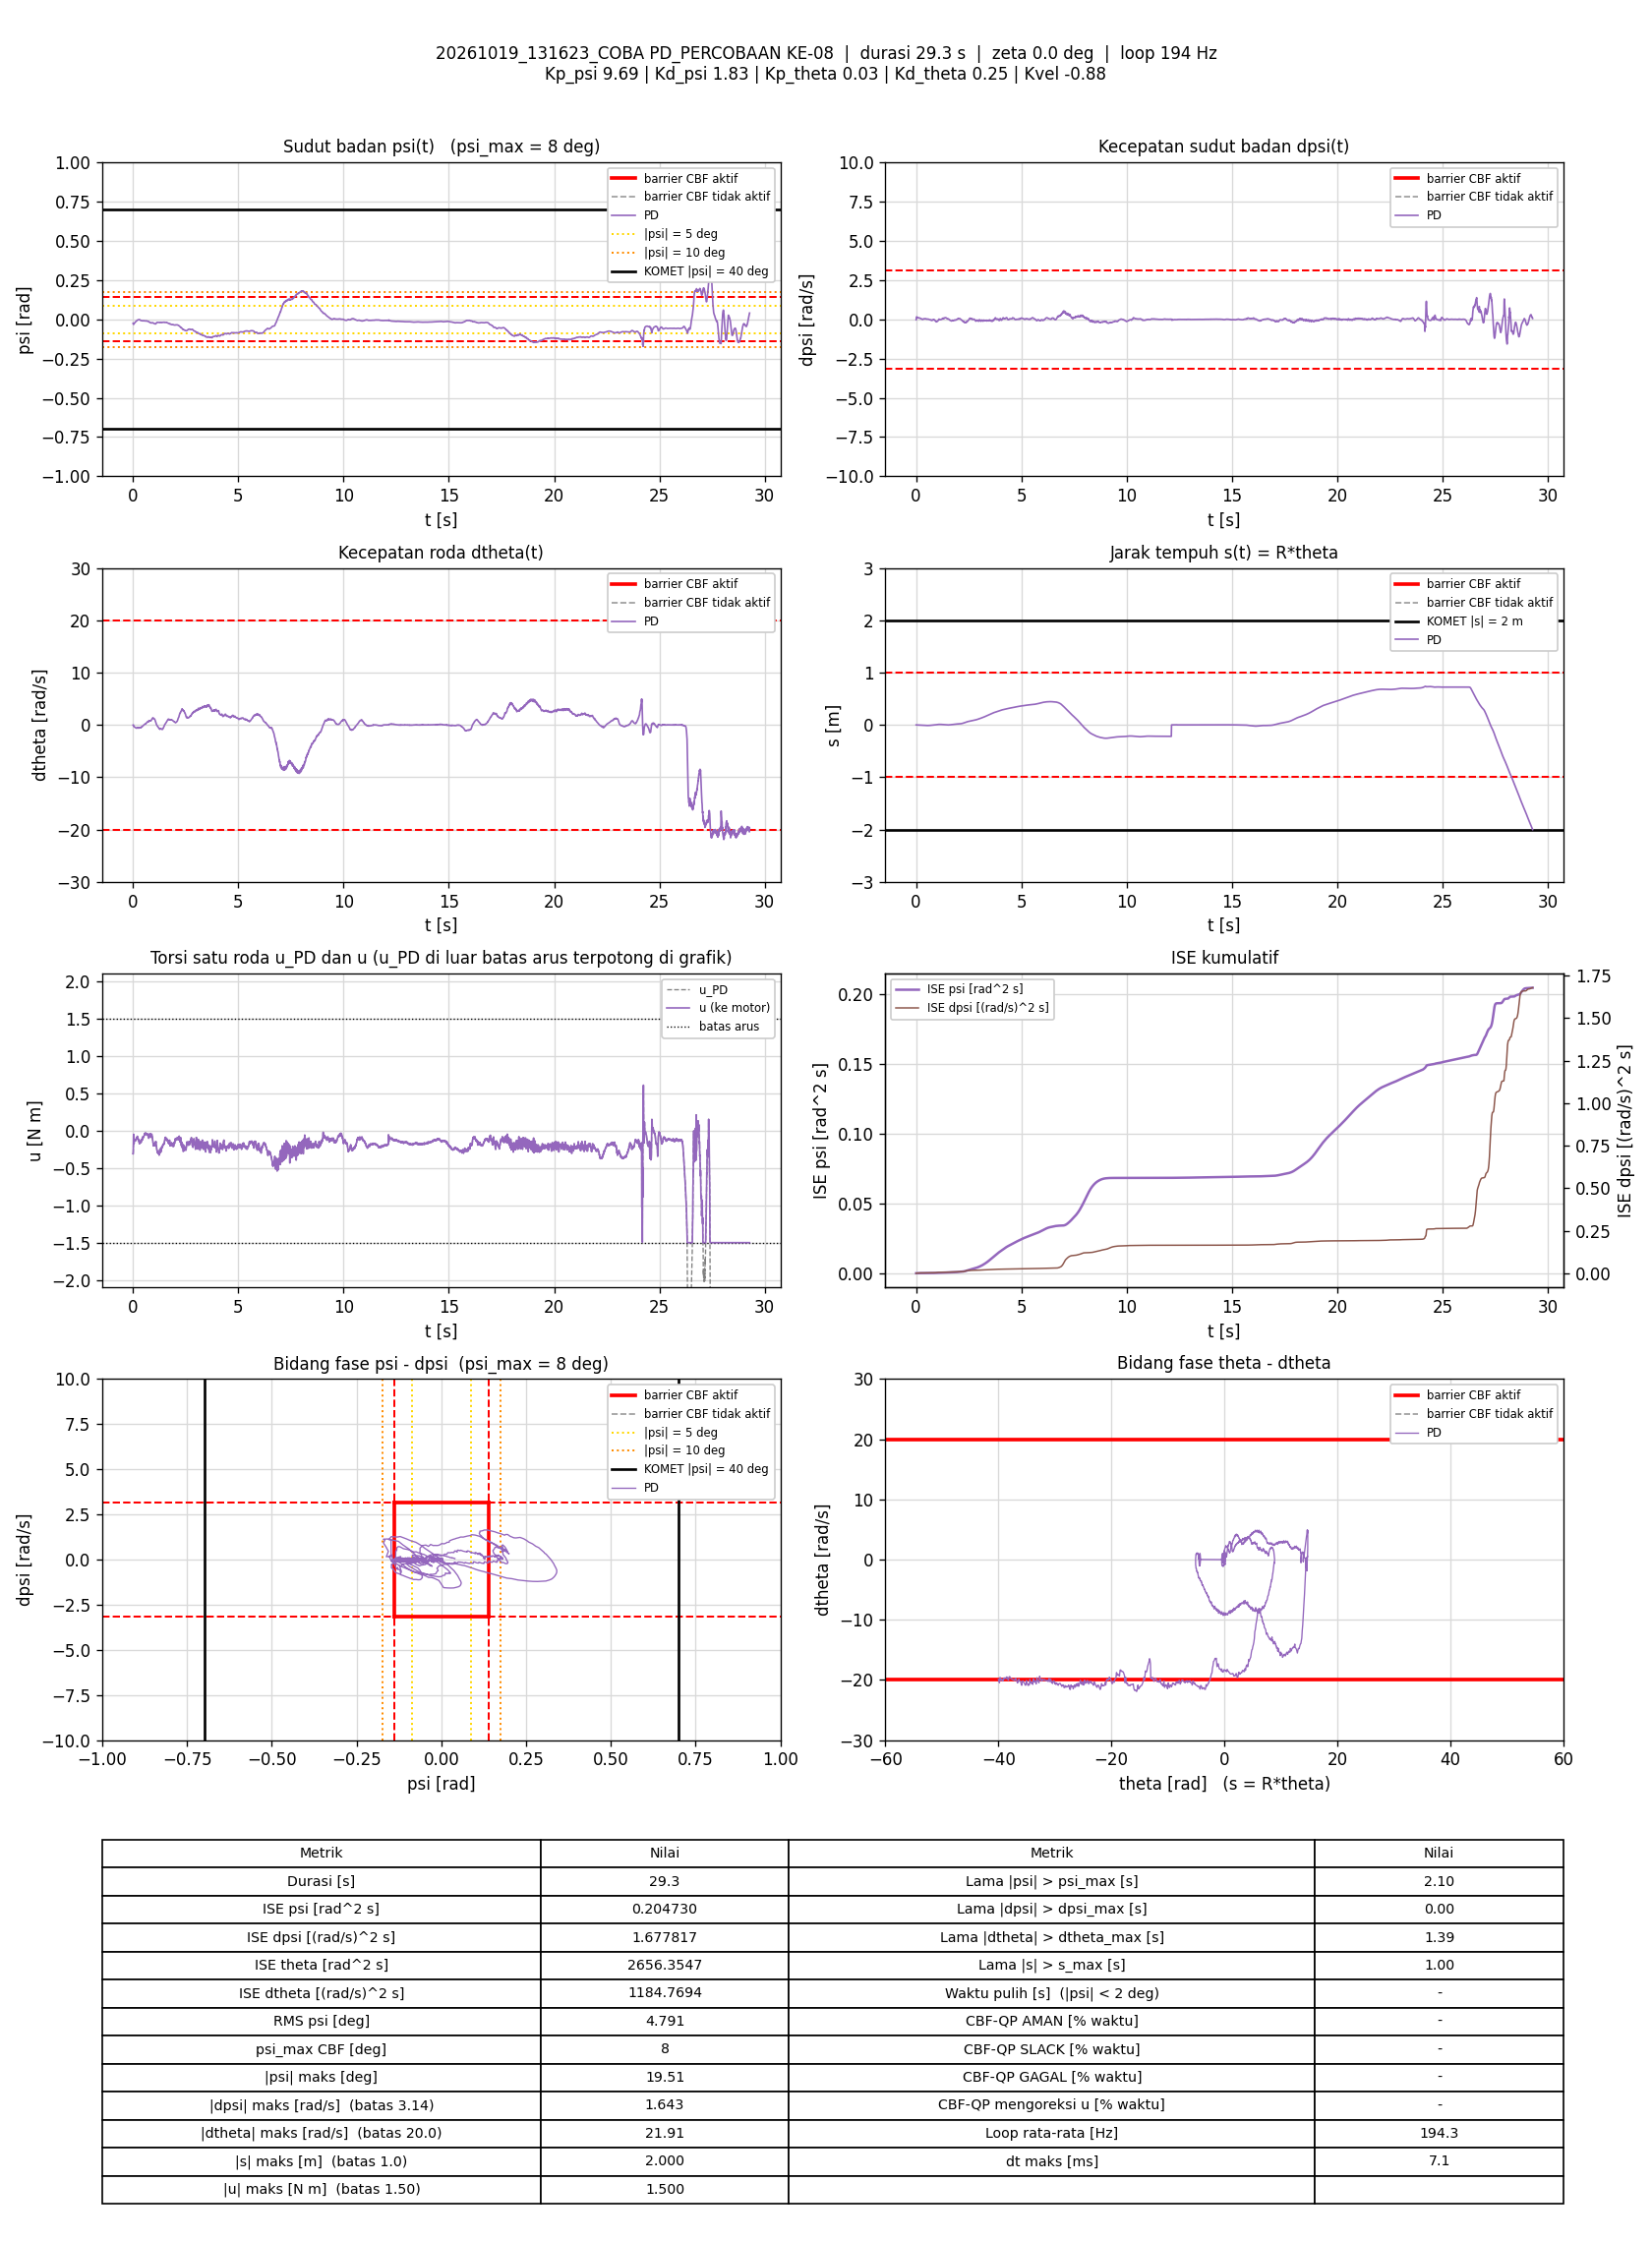

Data behind this chart, as committed beside it:
t_s, theta_rad, dtheta_rad_s, psi_rad, dpsi_rad_s, error_theta, error_dtheta, error_psi, error_dpsi, u_PD_Nm, u_Nm, status_cbf, dorong_N, ISE_theta, ISE_dtheta, ISE_psi, ISE_dpsi, Kp_psi, Kd_psi, Kp_theta, Kd_theta, Kvel, Alpha_1, Alpha_2
0.004921, -0.006641, -0.02727, -0.0256, -0.03097, 0.006641, 0.02727, 0.0256, 0.03097, -0.3118, -0.3118, -, 0, 2.1703435e-07, 3.6597215e-06, 3.2255302e-06, 4.7204457e-06, 9.69, 1.83, 0.03, 0.25, -0.88, 35.15, 52.64
0.009887, -0.006883, -0.01993, -0.02604, -0.03057, 0.006883, 0.01993, 0.02604, 0.03057, -0.3134, -0.3134, -, 0, 4.5232504e-07, 5.6315752e-06, 6.5921514e-06, 9.3624627e-06, 9.69, 1.83, 0.03, 0.25, -0.88, 35.15, 52.64
0.01489, -0.009852, -0.003821, -0.02862, 0.003002, 0.009852, 0.003821, 0.02862, -0.003002, -0.2731, -0.2731, -, 0, 9.3816985e-07, 5.704634e-06, 1.0692411e-05, 9.4075542e-06, 9.69, 1.83, 0.03, 0.25, -0.88, 35.15, 52.64
0.01989, -0.01344, 0.01168, -0.03077, 0.07521, 0.01344, -0.01168, 0.03077, -0.07521, -0.158, -0.158, -, 0, 1.8403776e-06, 6.3855818e-06, 1.5421425e-05, 3.7658217e-05, 9.69, 1.83, 0.03, 0.25, -0.88, 35.15, 52.64
0.0249, -0.01857, -0.05916, -0.03236, 0.131, 0.01857, 0.05916, 0.03236, -0.131, -0.0891, -0.0891, -, 0, 3.569218e-06, 2.3922524e-05, 2.0668401e-05, 0.0001237, 9.69, 1.83, 0.03, 0.25, -0.88, 35.15, 52.64
0.02989, -0.02167, -0.1111, -0.03248, 0.1598, 0.02167, 0.1111, 0.03248, -0.1598, -0.05068, -0.05068, -, 0, 5.911733e-06, 8.5573234e-05, 2.5932449e-05, 0.0002512, 9.69, 1.83, 0.03, 0.25, -0.88, 35.15, 52.64
0.03496, -0.02345, -0.1844, -0.03129, 0.1513, 0.02345, 0.1844, 0.03129, -0.1513, -0.07313, -0.07313, -, 0, 8.699379e-06, 0.0002581, 3.0895956e-05, 0.0003672, 9.69, 1.83, 0.03, 0.25, -0.88, 35.15, 52.64
0.03989, -0.02435, -0.2497, -0.0295, 0.1252, 0.02435, 0.2497, 0.0295, -0.1252, -0.12, -0.12, -, 0, 1.1620577e-05, 0.0005652, 3.5185239e-05, 0.0004444, 9.69, 1.83, 0.03, 0.25, -0.88, 35.15, 52.64
0.0449, -0.02547, -0.3087, -0.02784, 0.1036, 0.02547, 0.3087, 0.02784, -0.1036, -0.1582, -0.1582, -, 0, 1.4874443e-05, 0.001043, 3.9074405e-05, 0.0004983, 9.69, 1.83, 0.03, 0.25, -0.88, 35.15, 52.64
0.04989, -0.02734, -0.3506, -0.02684, 0.09413, 0.02734, 0.3506, 0.02684, -0.09413, -0.1763, -0.1763, -, 0, 1.8600272e-05, 0.001656, 4.2664961e-05, 0.0005424, 9.69, 1.83, 0.03, 0.25, -0.88, 35.15, 52.64
0.05501, -0.02889, -0.3245, -0.02657, 0.1043, 0.02889, 0.3245, 0.02657, -0.1043, -0.1487, -0.1487, -, 0, 2.2880127e-05, 0.002196, 4.6284427e-05, 0.0005981, 9.69, 1.83, 0.03, 0.25, -0.88, 35.15, 52.64
0.05989, -0.03153, -0.3473, -0.02624, 0.1123, 0.03153, 0.3473, 0.02624, -0.1123, -0.1366, -0.1366, -, 0, 2.7731657e-05, 0.002784, 4.9643379e-05, 0.0006596, 9.69, 1.83, 0.03, 0.25, -0.88, 35.15, 52.64
0.06589, -0.03319, -0.3567, -0.02541, 0.1131, 0.03319, 0.3567, 0.02541, -0.1131, -0.1295, -0.1295, -, 0, 3.4344443e-05, 0.003548, 5.3517428e-05, 0.0007363, 9.69, 1.83, 0.03, 0.25, -0.88, 35.15, 52.64
0.07096, -0.03529, -0.3815, -0.02425, 0.1113, 0.03529, 0.3815, 0.02425, -0.1113, -0.1277, -0.1277, -, 0, 4.0654299e-05, 0.004285, 5.649552e-05, 0.0007991, 9.69, 1.83, 0.03, 0.25, -0.88, 35.15, 52.64
0.07604, -0.03739, -0.4, -0.02327, 0.1093, 0.03739, 0.4, 0.02327, -0.1093, -0.1266, -0.1266, -, 0, 4.7759658e-05, 0.005098, 5.9248815e-05, 0.0008598, 9.69, 1.83, 0.03, 0.25, -0.88, 35.15, 52.64
0.08089, -0.0396, -0.423, -0.02242, 0.1055, 0.0396, 0.423, 0.02242, -0.1055, -0.1312, -0.1312, -, 0, 5.5364494e-05, 0.005966, 6.1685901e-05, 0.0009138, 9.69, 1.83, 0.03, 0.25, -0.88, 35.15, 52.64
0.08691, -0.04163, -0.4344, -0.02166, 0.1028, 0.04163, 0.4344, 0.02166, -0.1028, -0.1317, -0.1317, -, 0, 6.5790645e-05, 0.007101, 6.4509692e-05, 0.0009774, 9.69, 1.83, 0.03, 0.25, -0.88, 35.15, 52.64
0.092, -0.04424, -0.4471, -0.02082, 0.1043, 0.04424, 0.4471, 0.02082, -0.1043, -0.1241, -0.1241, -, 0, 7.5762829e-05, 0.00812, 6.671927e-05, 0.001033, 9.69, 1.83, 0.03, 0.25, -0.88, 35.15, 52.64
0.09705, -0.04683, -0.4665, -0.02006, 0.1016, 0.04683, 0.4665, 0.02006, -0.1016, -0.1265, -0.1265, -, 0, 8.6821352e-05, 0.009217, 6.8748135e-05, 0.001085, 9.69, 1.83, 0.03, 0.25, -0.88, 35.15, 52.64
0.103, -0.04904, -0.4815, -0.01901, 0.1017, 0.04904, 0.4815, 0.01901, -0.1017, -0.1199, -0.1199, -, 0, 0.0001011, 0.01059, 7.088924e-05, 0.001146, 9.69, 1.83, 0.03, 0.25, -0.88, 35.15, 52.64
0.1079, -0.05167, -0.4958, -0.018, 0.0948, 0.05167, 0.4958, 0.018, -0.0948, -0.1264, -0.1264, -, 0, 0.0001142, 0.0118, 7.2484452e-05, 0.00119, 9.69, 1.83, 0.03, 0.25, -0.88, 35.15, 52.64
0.1129, -0.05338, -0.4913, -0.01702, 0.09027, 0.05338, 0.4913, 0.01702, -0.09027, -0.1242, -0.1242, -, 0, 0.0001285, 0.01301, 7.3935068e-05, 0.001231, 9.69, 1.83, 0.03, 0.25, -0.88, 35.15, 52.64
0.118, -0.05596, -0.5085, -0.01634, 0.08707, 0.05596, 0.5085, 0.01634, -0.08707, -0.1278, -0.1278, -, 0, 0.0001444, 0.01432, 7.5293722e-05, 0.00127, 9.69, 1.83, 0.03, 0.25, -0.88, 35.15, 52.64
0.123, -0.05906, -0.5384, -0.0157, 0.08534, 0.05906, 0.5384, 0.0157, -0.08534, -0.1324, -0.1324, -, 0, 0.0001618, 0.01577, 7.6519963e-05, 0.001306, 9.69, 1.83, 0.03, 0.25, -0.88, 35.15, 52.64
0.1279, -0.06186, -0.5514, -0.01505, 0.08627, 0.06186, 0.5514, 0.01505, -0.08627, -0.1277, -0.1277, -, 0, 0.0001806, 0.01727, 7.7638079e-05, 0.001343, 9.69, 1.83, 0.03, 0.25, -0.88, 35.15, 52.64
0.1329, -0.06422, -0.5494, -0.01444, 0.08134, 0.06422, 0.5494, 0.01444, -0.08134, -0.1303, -0.1303, -, 0, 0.0002013, 0.01878, 7.8680958e-05, 0.001376, 9.69, 1.83, 0.03, 0.25, -0.88, 35.15, 52.64
0.1379, -0.06732, -0.5731, -0.0138, 0.08108, 0.06732, 0.5731, 0.0138, -0.08108, -0.1306, -0.1306, -, 0, 0.0002239, 0.02042, 7.9632806e-05, 0.001409, 9.69, 1.83, 0.03, 0.25, -0.88, 35.15, 52.64
0.143, -0.07044, -0.5887, -0.01327, 0.08028, 0.07044, 0.5887, 0.01327, -0.08028, -0.131, -0.131, -, 0, 0.0002491, 0.02217, 8.0525957e-05, 0.001441, 9.69, 1.83, 0.03, 0.25, -0.88, 35.15, 52.64
0.1479, -0.07349, -0.5838, -0.01297, 0.08374, 0.07349, 0.5838, 0.01297, -0.08374, -0.1206, -0.1206, -, 0, 0.0002757, 0.02385, 8.1355093e-05, 0.001476, 9.69, 1.83, 0.03, 0.25, -0.88, 35.15, 52.64
0.1529, -0.07729, -0.6124, -0.01265, 0.08854, 0.07729, 0.6124, 0.01265, -0.08854, -0.116, -0.116, -, 0, 0.0003056, 0.02573, 8.2155316e-05, 0.001515, 9.69, 1.83, 0.03, 0.25, -0.88, 35.15, 52.64
0.1579, -0.08066, -0.6193, -0.01218, 0.0948, 0.08066, 0.6193, 0.01218, -0.0948, -0.1018, -0.1018, -, 0, 0.0003381, 0.02765, 8.2897498e-05, 0.00156, 9.69, 1.83, 0.03, 0.25, -0.88, 35.15, 52.64
0.163, -0.08361, -0.6228, -0.01149, 0.09413, 0.08361, 0.6228, 0.01149, -0.09413, -0.0973, -0.0973, -, 0, 0.0003735, 0.02962, 8.356688e-05, 0.001605, 9.69, 1.83, 0.03, 0.25, -0.88, 35.15, 52.64
0.1679, -0.08642, -0.6273, -0.01066, 0.09, 0.08642, 0.6273, 0.01066, -0.09, -0.09805, -0.09805, -, 0, 0.0004107, 0.03157, 8.4132411e-05, 0.001645, 9.69, 1.83, 0.03, 0.25, -0.88, 35.15, 52.64
0.1729, -0.08929, -0.6364, -0.009881, 0.08387, 0.08929, 0.6364, 0.009881, -0.08387, -0.104, -0.104, -, 0, 0.0004502, 0.03358, 8.461671e-05, 0.00168, 9.69, 1.83, 0.03, 0.25, -0.88, 35.15, 52.64
0.1779, -0.09213, -0.6381, -0.009178, 0.08108, 0.09213, 0.6381, 0.009178, -0.08108, -0.1029, -0.1029, -, 0, 0.0004927, 0.03562, 8.5037658e-05, 0.001713, 9.69, 1.83, 0.03, 0.25, -0.88, 35.15, 52.64
0.183, -0.09458, -0.6193, -0.008557, 0.07894, 0.09458, 0.6193, 0.008557, -0.07894, -0.09611, -0.09611, -, 0, 0.000538, 0.03756, 8.54089e-05, 0.001745, 9.69, 1.83, 0.03, 0.25, -0.88, 35.15, 52.64
0.1879, -0.09679, -0.5986, -0.007889, 0.07321, 0.09679, 0.5986, 0.007889, -0.07321, -0.09501, -0.09501, -, 0, 0.0005842, 0.03933, 8.5715907e-05, 0.001771, 9.69, 1.83, 0.03, 0.25, -0.88, 35.15, 52.64
0.1939, -0.0989, -0.5729, -0.007419, 0.06975, 0.0989, 0.5729, 0.007419, -0.06975, -0.09045, -0.09045, -, 0, 0.000643, 0.0413, 8.6046674e-05, 0.0018, 9.69, 1.83, 0.03, 0.25, -0.88, 35.15, 52.64
0.1991, -0.1021, -0.5617, -0.007039, 0.06868, 0.1021, 0.5617, 0.007039, -0.06868, -0.086, -0.086, -, 0, 0.0006966, 0.04293, 8.6301767e-05, 0.001824, 9.69, 1.83, 0.03, 0.25, -0.88, 35.15, 52.64
0.2049, -0.1041, -0.5339, -0.006543, 0.06695, 0.1041, 0.5339, 0.006543, -0.06695, -0.07747, -0.07747, -, 0, 0.00076, 0.04459, 8.6552192e-05, 0.001851, 9.69, 1.83, 0.03, 0.25, -0.88, 35.15, 52.64
0.2099, -0.1068, -0.5328, -0.005881, 0.06202, 0.1068, 0.5328, 0.005881, -0.06202, -0.07988, -0.07988, -, 0, 0.000817, 0.04601, 8.6725081e-05, 0.00187, 9.69, 1.83, 0.03, 0.25, -0.88, 35.15, 52.64
0.215, -0.1083, -0.5102, -0.005205, 0.05376, 0.1083, 0.5102, 0.005205, -0.05376, -0.08286, -0.08286, -, 0, 0.0008764, 0.04733, 8.6862415e-05, 0.001885, 9.69, 1.83, 0.03, 0.25, -0.88, 35.15, 52.64
0.22, -0.1103, -0.5085, -0.004603, 0.0447, 0.1103, 0.5085, 0.004603, -0.0447, -0.09323, -0.09323, -, 0, 0.0009374, 0.04863, 8.6968739e-05, 0.001895, 9.69, 1.83, 0.03, 0.25, -0.88, 35.15, 52.64
0.2249, -0.1134, -0.5386, -0.00425, 0.04151, 0.1134, 0.5386, 0.00425, -0.04151, -0.1033, -0.1033, -, 0, 0.001001, 0.05005, 8.7057409e-05, 0.001903, 9.69, 1.83, 0.03, 0.25, -0.88, 35.15, 52.64
0.23, -0.1151, -0.5121, -0.003961, 0.03458, 0.1151, 0.5121, 0.003961, -0.03458, -0.1066, -0.1066, -, 0, 0.001068, 0.05139, 8.713747e-05, 0.001909, 9.69, 1.83, 0.03, 0.25, -0.88, 35.15, 52.64
0.235, -0.118, -0.5261, -0.003745, 0.03165, 0.118, 0.5261, 0.003745, -0.03165, -0.1134, -0.1134, -, 0, 0.001138, 0.05278, 8.7207898e-05, 0.001914, 9.69, 1.83, 0.03, 0.25, -0.88, 35.15, 52.64
0.2401, -0.1205, -0.5261, -0.003559, 0.03085, 0.1205, 0.5261, 0.003559, -0.03085, -0.1132, -0.1132, -, 0, 0.001212, 0.05419, 8.7272537e-05, 0.001919, 9.69, 1.83, 0.03, 0.25, -0.88, 35.15, 52.64
0.2449, -0.1238, -0.5472, -0.003484, 0.03005, 0.1238, 0.5472, 0.003484, -0.03005, -0.1193, -0.1193, -, 0, 0.001285, 0.05562, 8.7330485e-05, 0.001923, 9.69, 1.83, 0.03, 0.25, -0.88, 35.15, 52.64
0.2499, -0.1272, -0.575, -0.00344, 0.03031, 0.1272, 0.575, 0.00344, -0.03031, -0.1254, -0.1254, -, 0, 0.001366, 0.05728, 8.7389672e-05, 0.001928, 9.69, 1.83, 0.03, 0.25, -0.88, 35.15, 52.64
0.2559, -0.1301, -0.5646, -0.003471, 0.03471, 0.1301, 0.5646, 0.003471, -0.03471, -0.1152, -0.1152, -, 0, 0.001468, 0.05919, 8.746184e-05, 0.001935, 9.69, 1.83, 0.03, 0.25, -0.88, 35.15, 52.64
0.2611, -0.1335, -0.5636, -0.003319, 0.03404, 0.1335, 0.5636, 0.003319, -0.03404, -0.1148, -0.1148, -, 0, 0.00156, 0.06083, 8.7518892e-05, 0.001941, 9.69, 1.83, 0.03, 0.25, -0.88, 35.15, 52.64
0.266, -0.1371, -0.6134, -0.002688, 0.02885, 0.1371, 0.6134, 0.002688, -0.02885, -0.1307, -0.1307, -, 0, 0.001652, 0.06267, 8.7554275e-05, 0.001945, 9.69, 1.83, 0.03, 0.25, -0.88, 35.15, 52.64
0.271, -0.1387, -0.5866, -0.001944, 0.02179, 0.1387, 0.5866, 0.001944, -0.02179, -0.1298, -0.1298, -, 0, 0.001749, 0.0644, 8.7573196e-05, 0.001948, 9.69, 1.83, 0.03, 0.25, -0.88, 35.15, 52.64
0.2759, -0.1415, -0.599, -0.001584, 0.01406, 0.1415, 0.599, 0.001584, -0.01406, -0.1436, -0.1436, -, 0, 0.001847, 0.06617, 8.7585584e-05, 0.001949, 9.69, 1.83, 0.03, 0.25, -0.88, 35.15, 52.64
0.2809, -0.1435, -0.5745, -0.001327, 0.009663, 0.1435, 0.5745, 0.001327, -0.009663, -0.1431, -0.1431, -, 0, 0.00195, 0.06782, 8.7594375e-05, 0.001949, 9.69, 1.83, 0.03, 0.25, -0.88, 35.15, 52.64
0.2861, -0.1461, -0.5648, -0.001311, 0.006066, 0.1461, 0.5648, 0.001311, -0.006066, -0.1472, -0.1472, -, 0, 0.00206, 0.06946, 8.7603239e-05, 0.001949, 9.69, 1.83, 0.03, 0.25, -0.88, 35.15, 52.64
0.2919, -0.1489, -0.5697, -0.001112, 0.002202, 0.1489, 0.5697, 0.001112, -0.002202, -0.1536, -0.1536, -, 0, 0.00219, 0.07135, 8.7610453e-05, 0.001949, 9.69, 1.83, 0.03, 0.25, -0.88, 35.15, 52.64
0.297, -0.1513, -0.5479, -0.0009694, -0.004859, 0.1513, 0.5479, 0.0009694, 0.004859, -0.1598, -0.1598, -, 0, 0.002307, 0.07289, 8.7615258e-05, 0.001949, 9.69, 1.83, 0.03, 0.25, -0.88, 35.15, 52.64
0.3019, -0.1543, -0.5622, -0.001021, -0.01139, 0.1543, 0.5622, 0.001021, 0.01139, -0.1759, -0.1759, -, 0, 0.002423, 0.07444, 8.762037e-05, 0.00195, 9.69, 1.83, 0.03, 0.25, -0.88, 35.15, 52.64
0.3079, -0.1569, -0.5461, -0.001296, -0.01125, 0.1569, 0.5461, 0.001296, 0.01125, -0.1744, -0.1744, -, 0, 0.002571, 0.07623, 8.7630455e-05, 0.001951, 9.69, 1.83, 0.03, 0.25, -0.88, 35.15, 52.64
... 5,629 more rows
